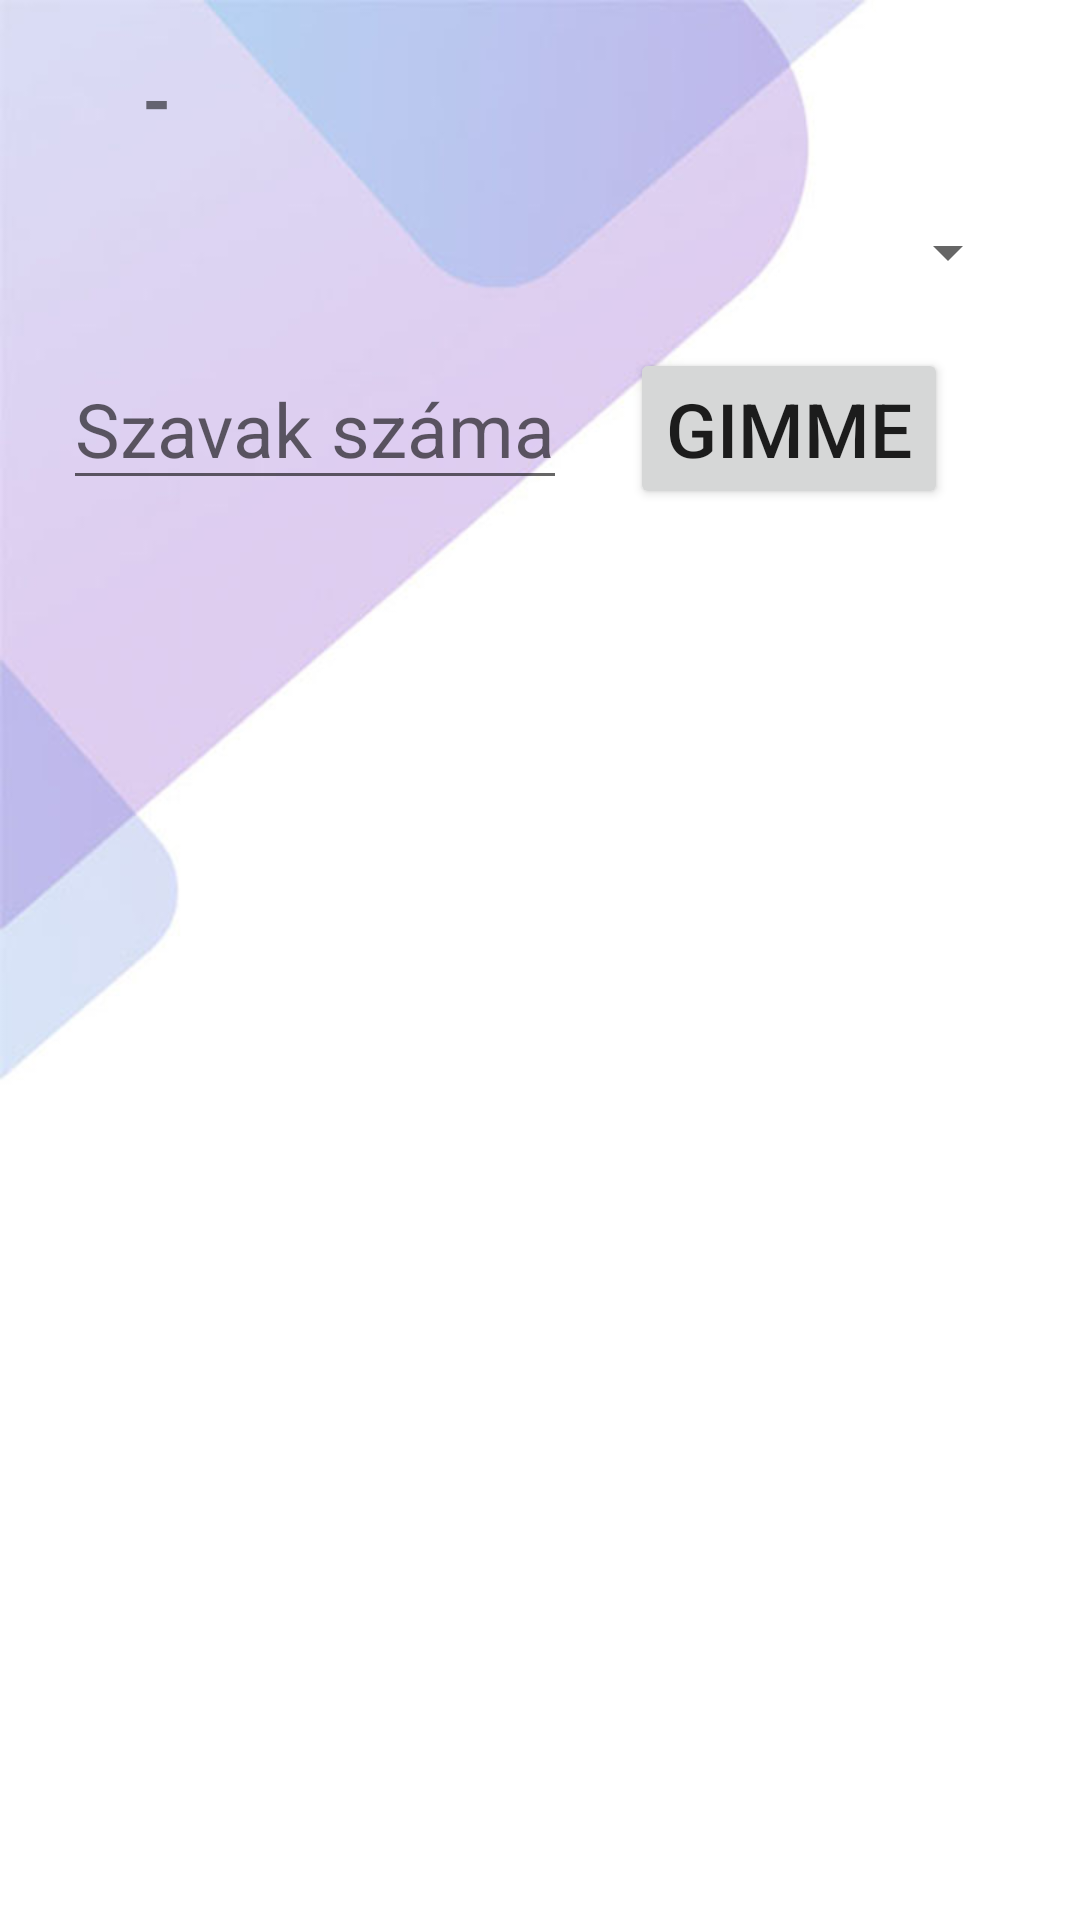

The Android layout XML behind this screen, and the referenced resources:
<!-- AndroidManifest.xml: application theme Theme.Vocabulary -->
<!-- res/layout/activity_exercise.xml -->
<?xml version="1.0" encoding="utf-8"?>
<androidx.constraintlayout.widget.ConstraintLayout xmlns:android="http://schemas.android.com/apk/res/android"
    xmlns:app="http://schemas.android.com/apk/res-auto"
    xmlns:tools="http://schemas.android.com/tools"
    android:layout_width="match_parent"
    android:layout_height="match_parent"
    tools:context=".sites.ExerciseActivity"
    android:background="@drawable/bg1" >

    <ImageView
        android:id="@+id/exercise_back_btn_gui"
        android:layout_width="wrap_content"
        android:layout_height="wrap_content"
        android:layout_marginStart="16dp"
        android:layout_marginTop="16dp"
        app:layout_constraintStart_toStartOf="parent"
        app:layout_constraintTop_toTopOf="parent"
        app:srcCompat="@drawable/left_icon" />

    <androidx.recyclerview.widget.RecyclerView
        android:id="@+id/exercise_recycler_gui"
        android:layout_width="match_parent"
        android:layout_height="430dp"
        android:layout_marginLeft="20dp"
        android:layout_marginTop="40dp"
        android:layout_marginRight="20dp"
        app:layout_constraintEnd_toEndOf="parent"
        app:layout_constraintHorizontal_bias="0.4"
        app:layout_constraintStart_toStartOf="parent"
        app:layout_constraintTop_toBottomOf="@+id/generate_words_gui" />

    <TextView
        android:id="@+id/exercise_title_gui"
        android:layout_width="wrap_content"
        android:layout_height="wrap_content"
        android:layout_marginTop="16dp"
        android:text="@string/quiz_title"
        android:textSize="25sp"
        android:textStyle="bold"
        app:layout_constraintEnd_toEndOf="parent"
        app:layout_constraintHorizontal_bias="0.094"
        app:layout_constraintStart_toEndOf="@+id/exercise_back_btn_gui"
        app:layout_constraintTop_toTopOf="parent" />


    <Spinner
        android:id="@+id/excercise_spinner_gui"
        android:layout_width="match_parent"
        android:layout_height="wrap_content"
        android:layout_marginTop="72dp"
        android:layout_marginStart="20dp"
        android:layout_marginEnd="20dp"
        app:layout_constraintEnd_toEndOf="parent"
        app:layout_constraintStart_toStartOf="parent"
        app:layout_constraintTop_toTopOf="parent" />

    <EditText
        android:id="@+id/exercise_num_of_words"
        android:layout_width="wrap_content"
        android:layout_height="wrap_content"
        android:layout_marginStart="16dp"
        android:layout_marginTop="20dp"
        android:inputType="number"
        android:hint="Szavak száma"
        android:textSize="25sp"
        app:layout_constraintEnd_toStartOf="@+id/generate_words_gui"
        app:layout_constraintHorizontal_bias="0.196"
        app:layout_constraintStart_toStartOf="parent"
        app:layout_constraintTop_toBottomOf="@+id/excercise_spinner_gui" />

    <Button
        android:id="@+id/generate_words_gui"
        android:layout_width="wrap_content"
        android:layout_height="wrap_content"
        android:layout_marginTop="20dp"
        android:layout_marginEnd="44dp"
        android:text="GIMME"
        android:textSize="25sp"
        app:layout_constraintEnd_toEndOf="parent"
        app:layout_constraintTop_toBottomOf="@+id/excercise_spinner_gui" />

</androidx.constraintlayout.widget.ConstraintLayout>
<!-- resources referenced by this layout -->
<resources>
  <!-- drawable bg1: png bitmap (drawable, 25028 bytes) -->
  <string name="quiz_title">-</string>
  <style name="Theme.Vocabulary" parent="Theme.MaterialComponents.DayNight.NoActionBar">
          
          <item name="colorPrimary">@color/purple_500</item>
          <item name="colorPrimaryVariant">@color/purple_700</item>
          <item name="colorOnPrimary">@color/white</item>
          
          <item name="colorSecondary">@color/teal_200</item>
          <item name="colorSecondaryVariant">@color/teal_700</item>
          <item name="colorOnSecondary">@color/black</item>
          
          <item name="android:statusBarColor" tools:targetApi="l">?attr/colorPrimaryVariant</item>
          
      </style>
  <color name="purple_500">#7BBBEE</color>
  <color name="purple_700">#2196F3</color>
  <color name="white">#FFFFFFFF</color>
  <color name="teal_200">#7BBBEE</color>
  <color name="teal_700">#5BACED</color>
  <color name="black">#FF000000</color>
</resources>
